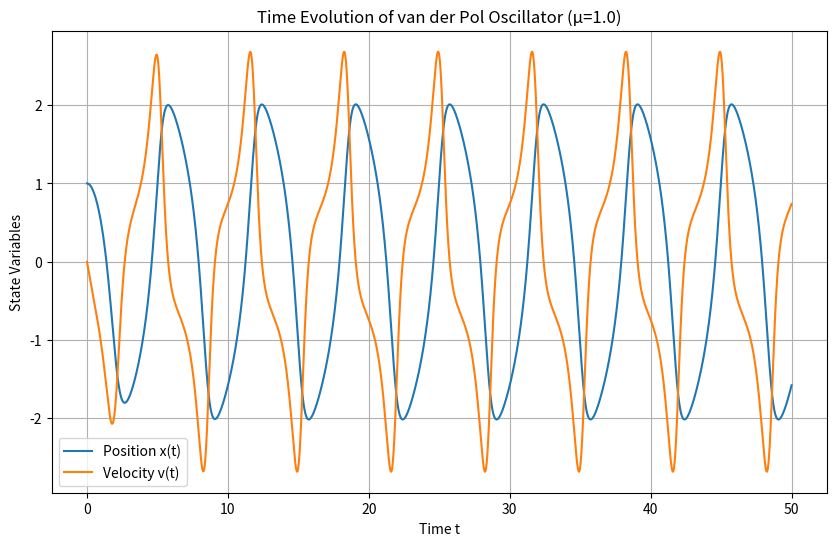
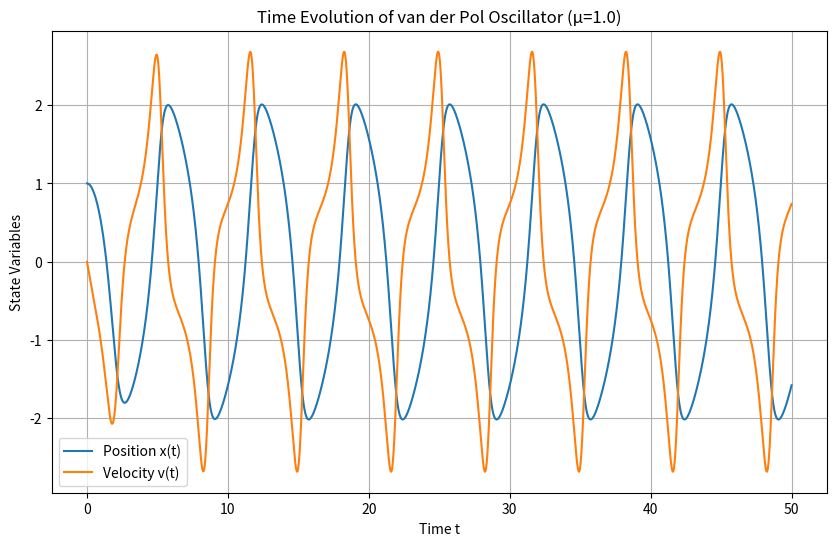
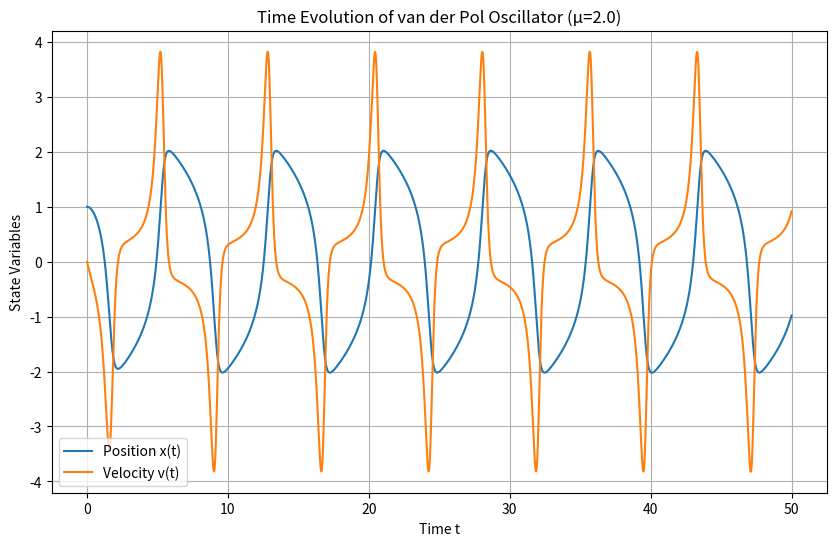
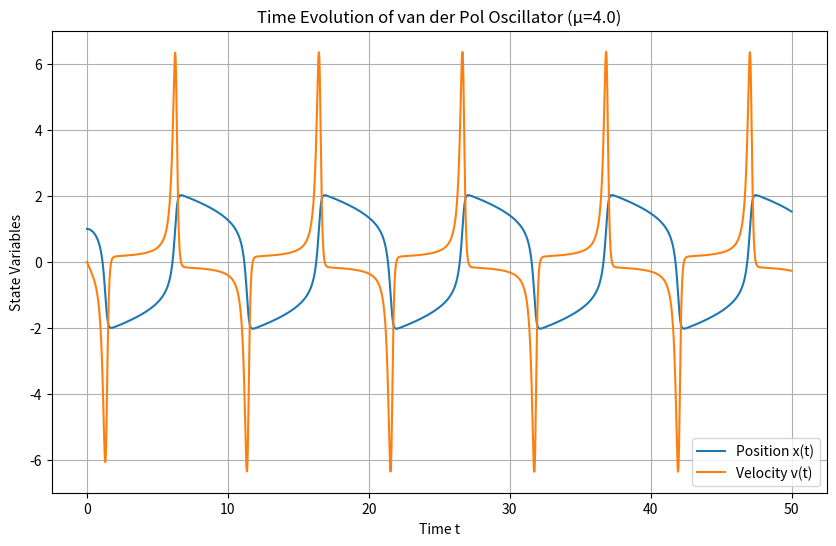
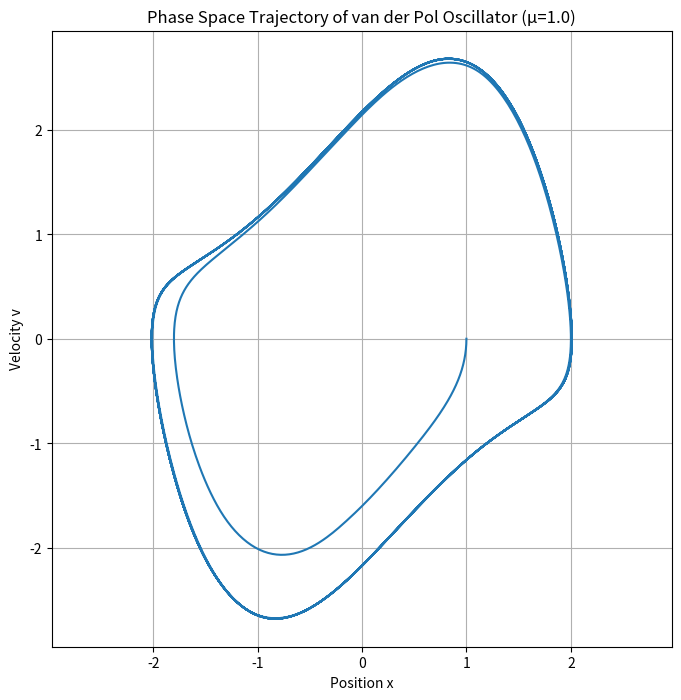
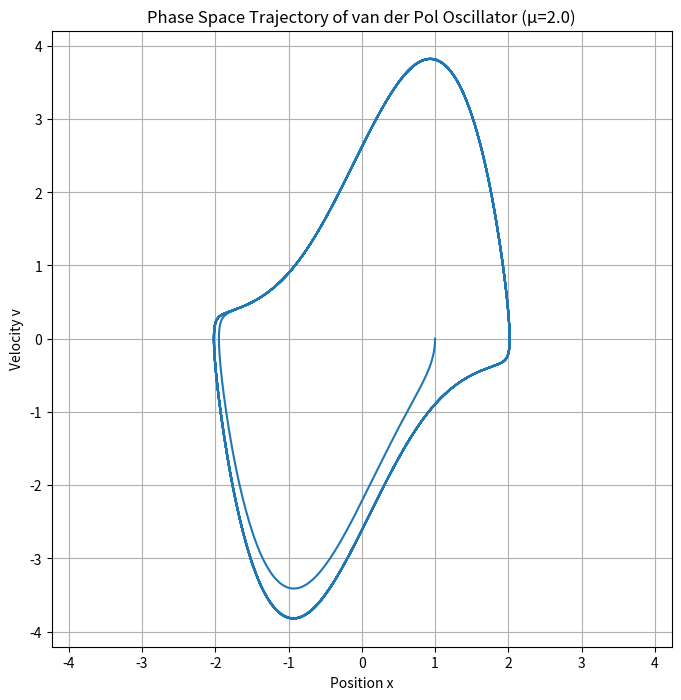
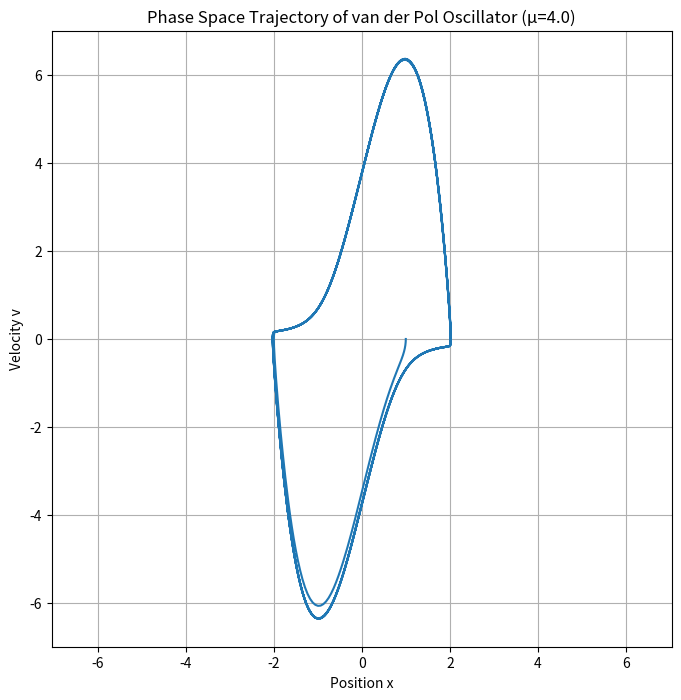

Source code (Python) for these figures, in order:
import numpy as np
import matplotlib.pyplot as plt
from scipy.integrate import solve_ivp
from scipy.signal import find_peaks
from typing import Tuple, Callable, List, Optional

def van_der_pol_ode(t: float, state: np.ndarray, mu: float = 1.0, omega: float = 1.0) -> np.ndarray:
    """Van der Pol振子的一阶微分方程组。
    
    Args:
        t: 当前时间
        state: 状态向量 [x, v]
        mu: 非线性阻尼系数
        omega: 固有频率
        
    Returns:
        导数向量 [dx/dt, dv/dt]
    """
    x, v = state
    return np.array([v, mu*(1 - x**2)*v - omega**2*x])

def solve_ode(ode_func: Callable, initial_state: np.ndarray, t_span: Tuple[float, float], 
             dt: float, **kwargs) -> Tuple[np.ndarray, np.ndarray]:
    """使用solve_ivp求解常微分方程组。
    
    Args:
        ode_func: 微分方程函数，形式为 func(t, state, *args)
        initial_state: 初始状态数组
        t_span: 时间范围 (t0, t1)
        dt: 时间步长（输出解的时间间隔）
        **kwargs: 传递给ode_func的额外参数
        
    Returns:
        t: 时间数组
        states: 状态数组，每行对应一个时间点的状态
    """
    n_points = int((t_span[1] - t_span[0]) / dt) + 1
    t_eval = np.linspace(t_span[0], t_span[1], n_points)
    sol = solve_ivp(ode_func, t_span, initial_state, 
                   t_eval=t_eval, args=tuple(kwargs.values()), method='RK45')
    return sol.t, sol.y.T

def plot_time_evolution(t: np.ndarray, states: np.ndarray, title: str) -> None:
    """绘制状态变量的时间演化图。
    
    Args:
        t: 时间数组
        states: 状态数组
        title: 图表标题
    """
    plt.figure(figsize=(10, 6))
    plt.plot(t, states[:, 0], label='Position x(t)')
    plt.plot(t, states[:, 1], label='Velocity v(t)')
    plt.xlabel('Time t')
    plt.ylabel('State Variables')
    plt.title(title)
    plt.grid(True)
    plt.legend()
    plt.show()

def plot_phase_space(states: np.ndarray, title: str) -> None:
    """绘制相空间轨迹图。
    
    Args:
        states: 状态数组
        title: 图表标题
    """
    plt.figure(figsize=(8, 8))
    plt.plot(states[:, 0], states[:, 1])
    plt.xlabel('Position x')
    plt.ylabel('Velocity v')
    plt.title(title)
    plt.grid(True)
    plt.axis('equal')
    plt.show()

def analyze_limit_cycle(states: np.ndarray) -> Tuple[float, float]:
    """分析极限环的特征（振幅和周期）。"""
    # 跳过初始瞬态
    skip = int(len(states)*0.5)
    x = states[skip:, 0]
    t = np.arange(len(x))
    
    # 计算振幅（取最大值的平均）
    peaks = []
    for i in range(1, len(x)-1):
        if x[i] > x[i-1] and x[i] > x[i+1]:
            peaks.append(x[i])
    amplitude = np.mean(peaks) if peaks else np.nan
    
    # 计算周期（取相邻峰值点的时间间隔平均）
    if len(peaks) >= 2:
        periods = np.diff(t[1:-1][np.array([x[i] > x[i-1] and x[i] > x[i+1] for i in range(1, len(x)-1)])])
        period = np.mean(periods) if len(periods) > 0 else np.nan
    else:
        period = np.nan
    
    return amplitude, period


def main():
    # Set basic parameters
    mu = 1.0
    omega = 1.0
    t_span = (0, 50)
    dt = 0.01
    initial_state = np.array([1.0, 0.0])
    
    # Task 1 - Basic implementation
    t, states = solve_ode(van_der_pol_ode, initial_state, t_span, dt, mu=mu, omega=omega)
    plot_time_evolution(t, states, f'Time Evolution of van der Pol Oscillator (μ={mu})')
    
    # Task 2 - Parameter influence analysis
    mu_values = [1.0, 2.0, 4.0]
    for mu in mu_values:
        t, states = solve_ode(van_der_pol_ode, initial_state, t_span, dt, mu=mu, omega=omega)
        plot_time_evolution(t, states, f'Time Evolution of van der Pol Oscillator (μ={mu})')
        amplitude, period = analyze_limit_cycle(states)
        print(f'μ = {mu}: Amplitude ≈ {amplitude:.3f}, Period ≈ {period*dt:.3f}')
    
    # Task 3 - Phase space analysis
    for mu in mu_values:
        t, states = solve_ode(van_der_pol_ode, initial_state, t_span, dt, mu=mu, omega=omega)
        plot_phase_space(states, f'Phase Space Trajectory of van der Pol Oscillator (μ={mu})')

if __name__ == "__main__":
    main()
    
